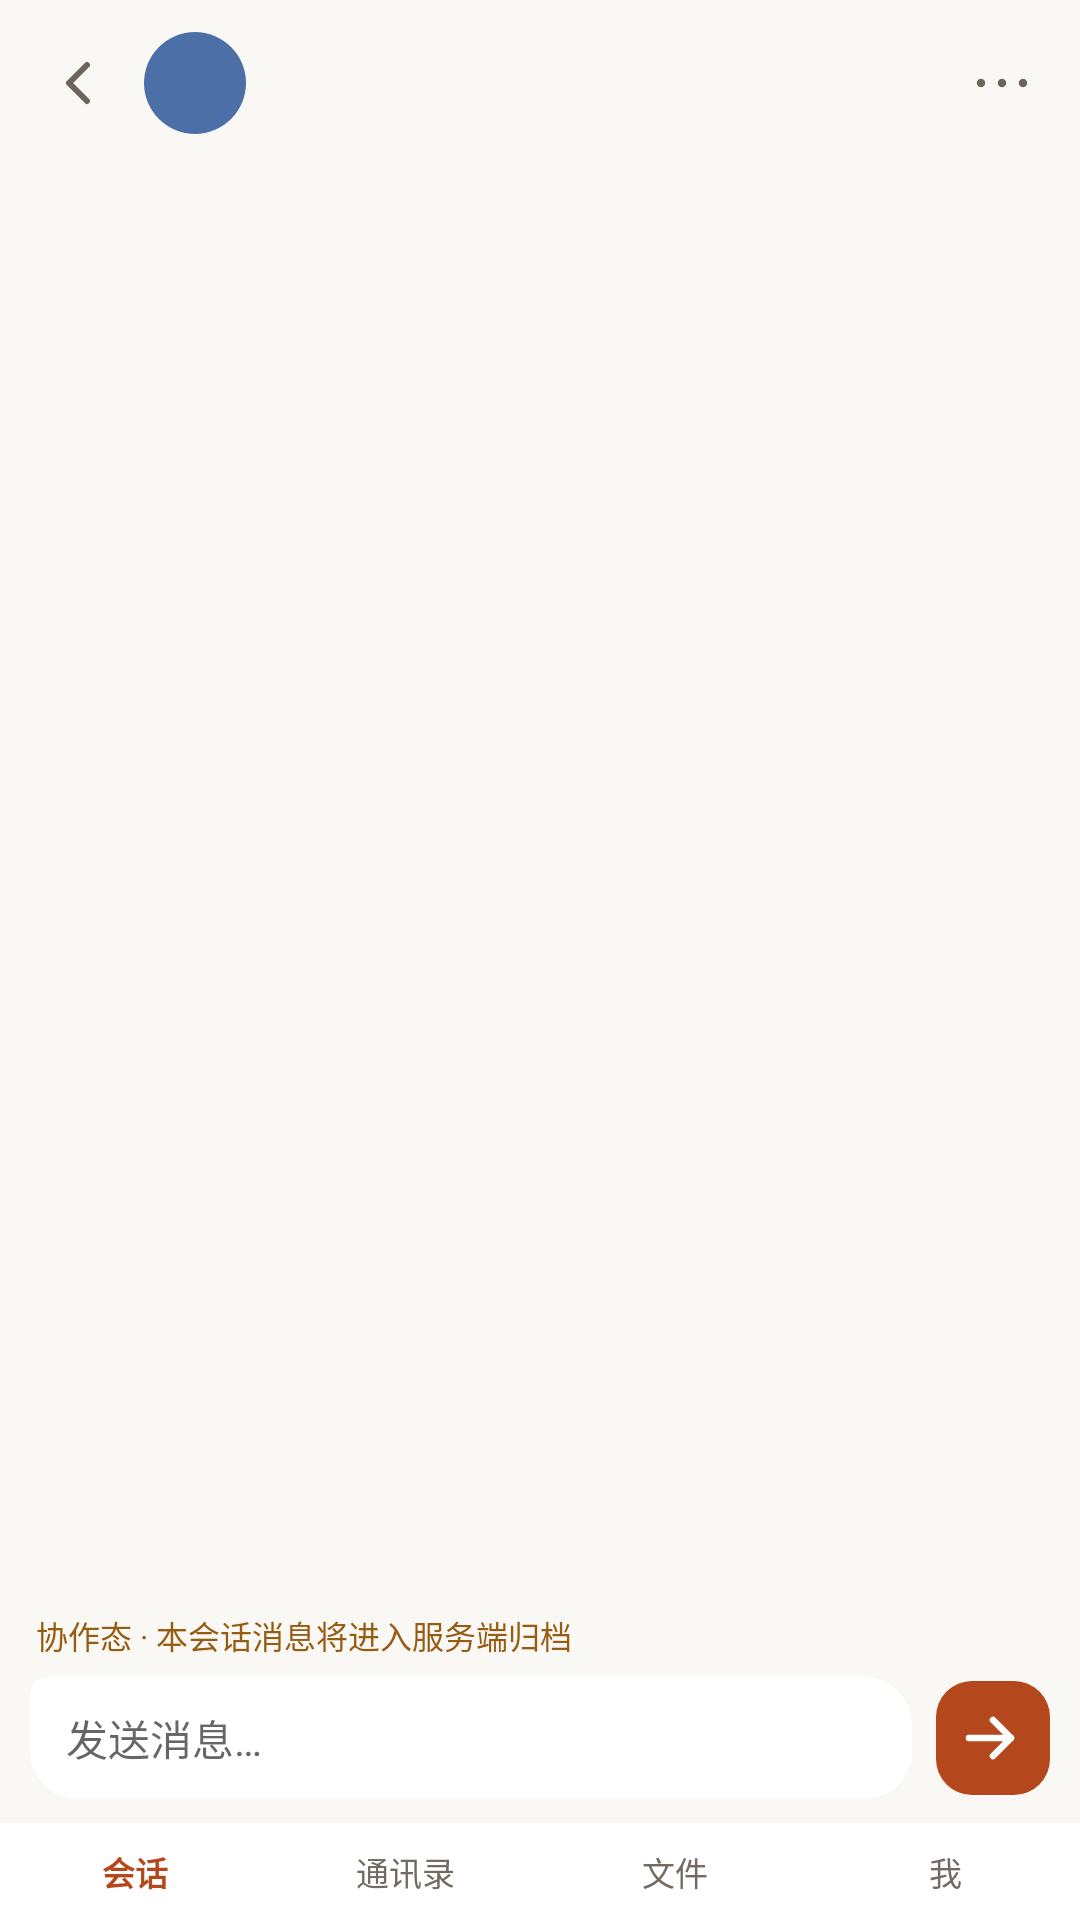

Produce the Android XML layout that renders to this screen, including the resource entries it uses.
<!-- AndroidManifest.xml: application theme Theme.Memex -->
<!-- res/layout/activity_chat.xml -->
<?xml version="1.0" encoding="utf-8"?>
<LinearLayout xmlns:android="http://schemas.android.com/apk/res/android"
    android:layout_width="match_parent"
    android:layout_height="match_parent"
    android:orientation="vertical"
    android:background="@color/chat_bg"
    android:fitsSystemWindows="true">

    
    <LinearLayout
        android:layout_width="match_parent"
        android:layout_height="wrap_content"
        android:orientation="horizontal"
        android:gravity="center_vertical"
        android:paddingHorizontal="12dp"
        android:paddingVertical="10dp">

        <ImageButton
            android:id="@+id/btn_back"
            android:layout_width="28dp"
            android:layout_height="28dp"
            android:background="?attr/selectableItemBackgroundBorderless"
            android:contentDescription="@string/chat_back"
            android:src="@drawable/ic_back" />

        <TextView
            android:id="@+id/tv_peer_avatar"
            android:layout_width="34dp"
            android:layout_height="34dp"
            android:layout_marginStart="8dp"
            android:background="@drawable/avatar_bg"
            android:gravity="center"
            android:textColor="#FFFFFF"
            android:textSize="14sp"
            android:textStyle="bold"
            android:importantForAccessibility="no" />

        <LinearLayout
            android:layout_width="0dp"
            android:layout_height="wrap_content"
            android:layout_weight="1"
            android:layout_marginStart="10dp"
            android:orientation="vertical">

            <TextView
                android:id="@+id/tv_peer_name"
                android:layout_width="wrap_content"
                android:layout_height="wrap_content"
                android:maxLines="1"
                android:ellipsize="end"
                android:textColor="@color/text_primary"
                android:textSize="15.5sp"
                android:textStyle="bold" />

            <TextView
                android:id="@+id/tv_peer_sub"
                android:layout_width="wrap_content"
                android:layout_height="wrap_content"
                android:maxLines="1"
                android:ellipsize="end"
                android:textColor="@color/text_secondary"
                android:textSize="10.5sp" />
        </LinearLayout>

        <ImageButton
            android:id="@+id/btn_more"
            android:layout_width="28dp"
            android:layout_height="28dp"
            android:layout_marginStart="10dp"
            android:background="?attr/selectableItemBackgroundBorderless"
            android:contentDescription="@string/chat_more"
            android:src="@drawable/ic_more" />
    </LinearLayout>

    
    <ListView
        android:id="@+id/lv_messages"
        android:layout_width="match_parent"
        android:layout_height="0dp"
        android:layout_weight="1"
        android:divider="@null"
        android:dividerHeight="0dp"
        android:paddingTop="8dp"
        android:paddingBottom="6dp"
        android:clipToPadding="false" />

    
    <LinearLayout
        android:layout_width="match_parent"
        android:layout_height="wrap_content"
        android:orientation="vertical"
        android:paddingHorizontal="10dp"
        android:paddingVertical="8dp">

        <TextView
            android:id="@+id/tv_archive_note"
            android:layout_width="wrap_content"
            android:layout_height="wrap_content"
            android:paddingHorizontal="2dp"
            android:paddingBottom="6dp"
            android:text="@string/chat_archive_note"
            android:textColor="#965C11"
            android:textSize="10.5sp" />

        <LinearLayout
            android:layout_width="match_parent"
            android:layout_height="wrap_content"
            android:orientation="horizontal"
            android:gravity="center_vertical">

            <EditText
                android:id="@+id/et_input"
                android:layout_width="0dp"
                android:layout_height="wrap_content"
                android:layout_weight="1"
                android:background="@drawable/bubble_in"
                android:hint="@string/chat_input_hint"
                android:inputType="textMultiLine"
                android:maxLines="4"
                android:minLines="1"
                android:paddingHorizontal="12dp"
                android:paddingVertical="10dp"
                android:textSize="14sp" />

            <ImageButton
                android:id="@+id/btn_send"
                android:layout_width="38dp"
                android:layout_height="38dp"
                android:layout_marginStart="8dp"
                android:background="@drawable/m_send_bg"
                android:contentDescription="@string/chat_send"
                android:src="@drawable/ic_send" />
        </LinearLayout>
    </LinearLayout>

    
    <LinearLayout
        android:layout_width="match_parent"
        android:layout_height="wrap_content"
        android:orientation="horizontal"
        android:background="#FFFFFF">

        <TextView
            android:id="@+id/tab_sessions"
            android:layout_width="0dp"
            android:layout_height="wrap_content"
            android:layout_weight="1"
            android:gravity="center"
            android:paddingVertical="8dp"
            android:text="@string/nav_sessions"
            android:textColor="@color/brand_deep_text"
            android:textSize="11sp"
            android:textStyle="bold" />

        <TextView
            android:id="@+id/tab_contacts"
            android:layout_width="0dp"
            android:layout_height="wrap_content"
            android:layout_weight="1"
            android:gravity="center"
            android:paddingVertical="8dp"
            android:text="@string/nav_contacts"
            android:textColor="@color/text_tertiary"
            android:textSize="11sp" />

        <TextView
            android:id="@+id/tab_files"
            android:layout_width="0dp"
            android:layout_height="wrap_content"
            android:layout_weight="1"
            android:gravity="center"
            android:paddingVertical="8dp"
            android:text="@string/nav_files"
            android:textColor="@color/text_tertiary"
            android:textSize="11sp" />

        <TextView
            android:id="@+id/tab_me"
            android:layout_width="0dp"
            android:layout_height="wrap_content"
            android:layout_weight="1"
            android:gravity="center"
            android:paddingVertical="8dp"
            android:text="@string/nav_me"
            android:textColor="@color/text_tertiary"
            android:textSize="11sp" />
    </LinearLayout>
</LinearLayout>
<!-- resources referenced by this layout -->
<resources>
  <color name="brand_deep_text">#b4471b</color>
  <color name="chat_bg">#faf8f5</color>
  <color name="text_primary">#2b2724</color>
  <color name="text_secondary">#6d645b</color>
  <color name="text_tertiary">#736a61</color>
  <!-- drawable avatar_bg (drawable) -->
  <shape xmlns:android="http://schemas.android.com/apk/res/android" android:shape="oval">
      
      <solid android:color="#4D6FA8" />
  </shape>
  <!-- drawable bubble_in (drawable) -->
  <shape xmlns:android="http://schemas.android.com/apk/res/android" android:shape="rectangle">
      
      <solid android:color="#FFFFFF" />
      <corners
          android:topLeftRadius="6dp"
          android:topRightRadius="16dp"
          android:bottomLeftRadius="16dp"
          android:bottomRightRadius="16dp" />
  </shape>
  <!-- drawable ic_back (drawable) -->
  <vector xmlns:android="http://schemas.android.com/apk/res/android"
      android:width="24dp"
      android:height="24dp"
      android:viewportWidth="24"
      android:viewportHeight="24">
      
      <path
          android:pathData="M15,18l-6,-6 6,-6"
          android:strokeColor="#6D645B"
          android:strokeWidth="2"
          android:strokeLineCap="round"
          android:strokeLineJoin="round"
          android:fillColor="#00000000" />
  </vector>
  <!-- drawable ic_more (drawable) -->
  <vector xmlns:android="http://schemas.android.com/apk/res/android"
      android:width="24dp"
      android:height="24dp"
      android:viewportWidth="24"
      android:viewportHeight="24">
      
      <path
          android:fillColor="#6D645B"
          android:pathData="M5,12m-1.4,0a1.4,1.4 0,1 1,2.8 0a1.4,1.4 0,1 1,-2.8 0" />
      <path
          android:fillColor="#6D645B"
          android:pathData="M12,12m-1.4,0a1.4,1.4 0,1 1,2.8 0a1.4,1.4 0,1 1,-2.8 0" />
      <path
          android:fillColor="#6D645B"
          android:pathData="M19,12m-1.4,0a1.4,1.4 0,1 1,2.8 0a1.4,1.4 0,1 1,-2.8 0" />
  </vector>
  <!-- drawable ic_send (drawable) -->
  <vector xmlns:android="http://schemas.android.com/apk/res/android"
      android:width="24dp"
      android:height="24dp"
      android:viewportWidth="24"
      android:viewportHeight="24">
      
      <path
          android:pathData="M4,12h14m0,0 -6,-6m6,6 -6,6"
          android:strokeColor="#FFFFFF"
          android:strokeWidth="2.2"
          android:strokeLineCap="round"
          android:strokeLineJoin="round"
          android:fillColor="#00000000" />
  </vector>
  <!-- drawable m_send_bg (drawable) -->
  <shape xmlns:android="http://schemas.android.com/apk/res/android" android:shape="rectangle">
      
      <solid android:color="#B4471B" />
      <corners android:radius="12dp" />
  </shape>
  <string name="chat_archive_note">协作态 · 本会话消息将进入服务端归档</string>
  <string name="chat_back">返回</string>
  <string name="chat_input_hint">发送消息…</string>
  <string name="chat_more">更多</string>
  <string name="chat_send">发送</string>
  <string name="nav_contacts">通讯录</string>
  <string name="nav_files">文件</string>
  <string name="nav_me">我</string>
  <string name="nav_sessions">会话</string>
  <style name="Theme.Memex" parent="Theme.AppCompat.DayNight.DarkActionBar">
          <item name="colorPrimary">@color/brand_orange</item>
          <item name="colorPrimaryDark">@color/brand_orange_dark</item>
          <item name="colorAccent">@color/brand_orange</item>
      </style>
  <color name="brand_orange">#e16531</color>
  <color name="brand_orange_dark">#c04f20</color>
</resources>
